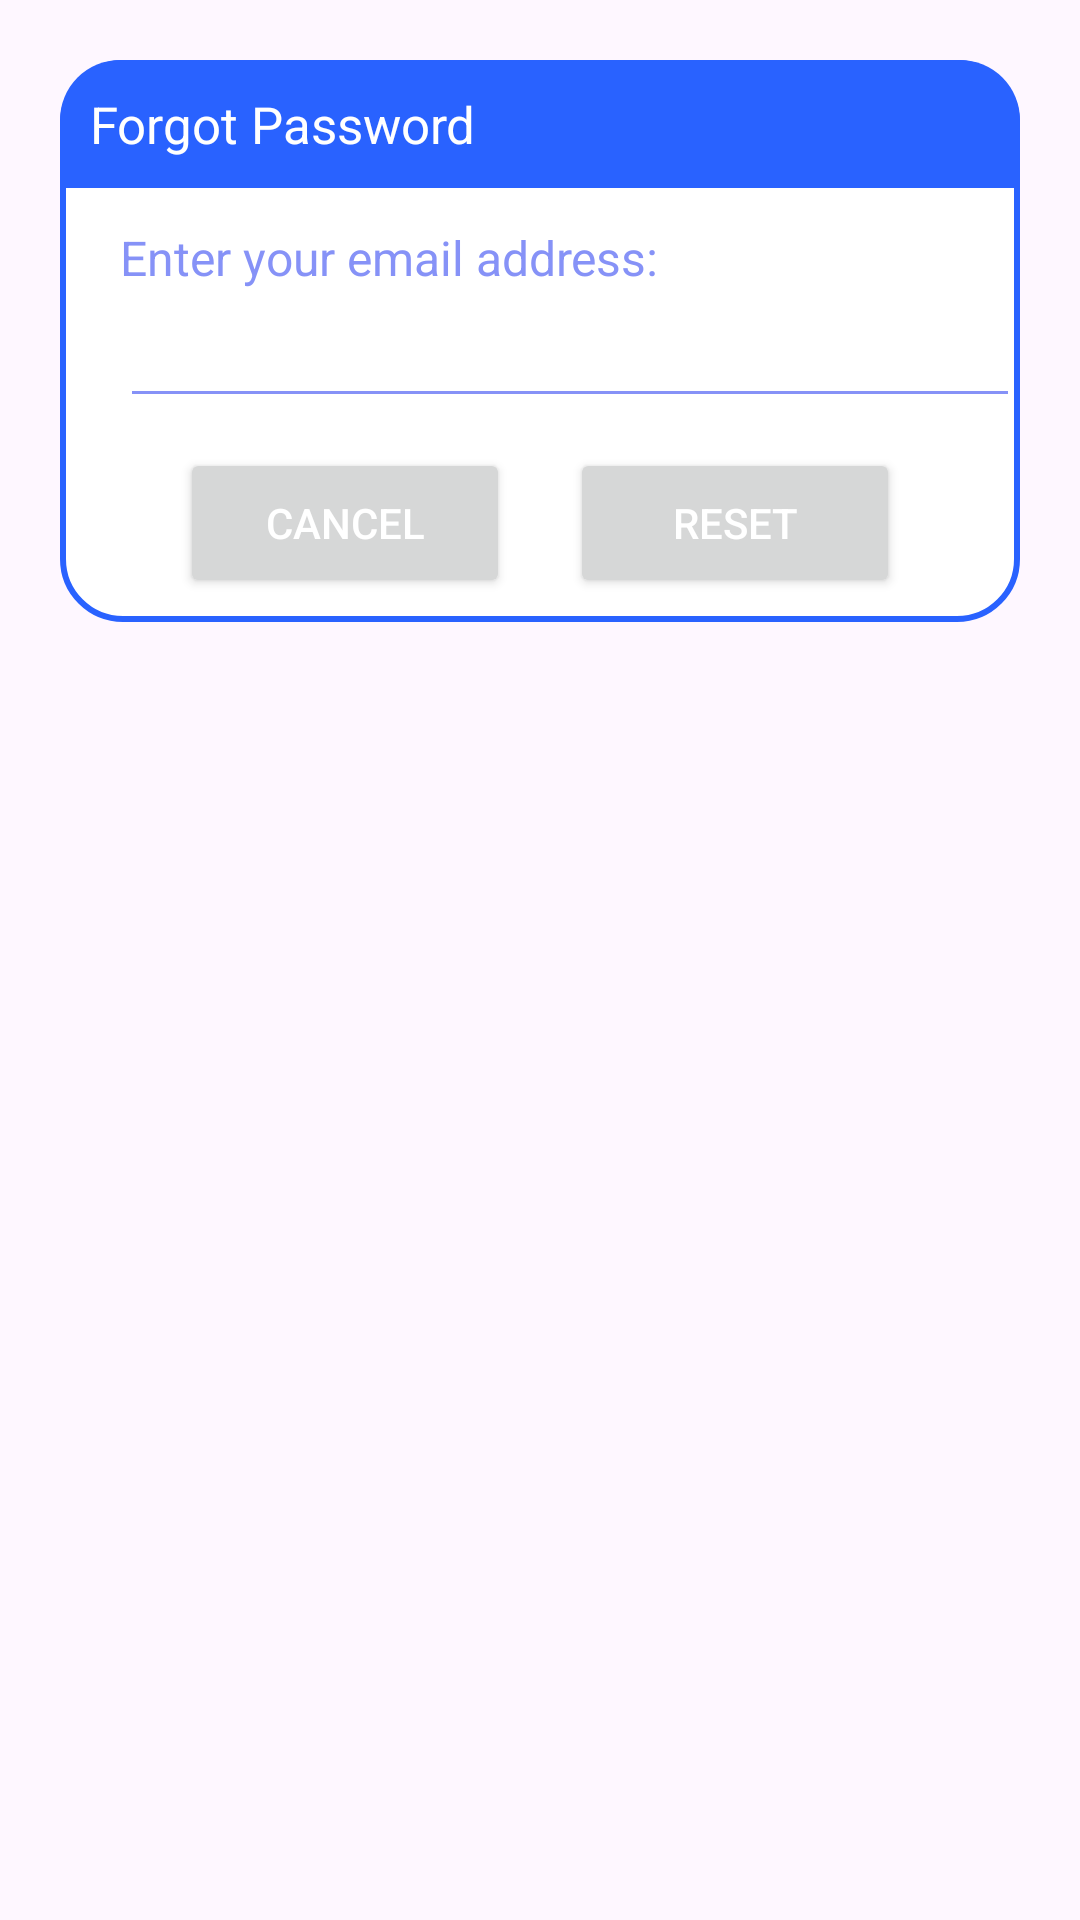

Write the Android layout XML for this screen, with the resource values it uses.
<!-- AndroidManifest.xml: application theme Theme.HostelFInder -->
<!-- res/layout/dialog_forgot.xml -->
<?xml version="1.0" encoding="utf-8"?>
<androidx.constraintlayout.widget.ConstraintLayout
    xmlns:android="http://schemas.android.com/apk/res/android"
    xmlns:tools="http://schemas.android.com/tools"
    android:layout_margin="20dp"
    android:padding="20dp"
    android:id="@+id/dialogForgot"
    xmlns:app="http://schemas.android.com/apk/res-auto"
    android:layout_width="match_parent"
    android:layout_height="match_parent">

    <androidx.constraintlayout.widget.ConstraintLayout
        android:layout_width="match_parent"
        android:layout_height="wrap_content"
        android:id="@+id/dialogBox"
        app:layout_constraintTop_toTopOf="parent"
        android:background="@drawable/white_box">

        <TextView
            android:layout_width="match_parent"
            android:layout_height="wrap_content"
            android:id="@+id/forgotTitle"
            android:text="Forgot Password"
            android:padding="10dp"
            android:textSize="17sp"
            android:background="@drawable/lavender_round"
            android:textColor="@color/white"
            android:drawableLeft="@drawable/baseline_lock_reset_24"
            android:drawablePadding="8dp"
            app:layout_constraintTop_toTopOf="parent"/>

        <TextView
            android:layout_width="match_parent"
            android:layout_height="wrap_content"
            android:id="@+id/desc"
            android:text="Enter your email address:"
            android:layout_marginStart="20dp"
            android:layout_marginEnd="20dp"
            android:layout_marginTop="8dp"
            android:textSize="16sp"
            android:textColor="@color/lavender"
            app:layout_constraintTop_toBottomOf="@id/forgotTitle"
            app:layout_constraintBottom_toTopOf="@id/emailBox"/>

        <EditText
            android:id="@+id/emailBox"
            android:layout_width="300dp"
            android:layout_height="wrap_content"
            android:layout_marginStart="20dp"
            android:layout_marginBottom="30dp"
            android:backgroundTint="@color/lavender"
            android:maxLines="1"
            android:textColor="@color/lavender"
            android:textSize="16sp"
            app:layout_constraintBottom_toBottomOf="parent"
            app:layout_constraintStart_toStartOf="parent"
            app:layout_constraintTop_toBottomOf="@id/forgotTitle"
            tools:ignore="SpeakableTextPresentCheck,TouchTargetSizeCheck" />

        <Button
            android:layout_width="0dp"
            android:layout_height="50dp"
            android:id="@+id/btnCancel"
            android:layout_marginStart="40dp"
            android:layout_marginEnd="10dp"
            android:text="Cancel"
            android:textColor="@color/white"
            android:textSize="14sp"
            app:cornerRadius = "20dp"
            android:layout_marginBottom="8dp"
            android:layout_marginTop="10dp"
            app:layout_constraintStart_toStartOf="parent"
            app:layout_constraintTop_toBottomOf="@id/emailBox"
            app:layout_constraintBottom_toBottomOf="@id/dialogBox"
            app:layout_constraintEnd_toStartOf="@id/btnReset"/>

        <Button
            android:layout_width="0dp"
            android:layout_height="50dp"
            android:id="@+id/btnReset"
            android:text="Reset"
            android:layout_marginStart="10dp"
            android:layout_marginBottom="8dp"
            android:layout_marginTop="10dp"
            android:layout_marginEnd="40dp"
            android:textColor="@color/white"
            android:textSize="14sp"
            app:cornerRadius = "20dp"
            app:layout_constraintEnd_toEndOf="parent"

            app:layout_constraintBottom_toBottomOf="@id/dialogBox"
            app:layout_constraintStart_toEndOf="@id/btnCancel"/>

    </androidx.constraintlayout.widget.ConstraintLayout>

</androidx.constraintlayout.widget.ConstraintLayout>
<!-- resources referenced by this layout -->
<resources>
  <color name="lavender">#8692f7</color>
  <color name="white">#FFFFFFFF</color>
  <!-- drawable lavender_round (drawable) -->
  <?xml version="1.0" encoding="utf-8"?>
  <shape xmlns:android="http://schemas.android.com/apk/res/android"
      android:shape="rectangle">
  
      <solid
          android:color="@color/new_blue"/>
  
      <corners
          android:topLeftRadius="20dp"
          android:topRightRadius="20dp"/>
  
  </shape>
  <!-- drawable white_box (drawable) -->
  <?xml version="1.0" encoding="utf-8"?>
  <shape xmlns:android="http://schemas.android.com/apk/res/android"
      android:shape="rectangle">
  
      <corners
          android:radius="20dp"/>
      <stroke
          android:color="@color/new_blue"
          android:width="2dp"/>
      <solid
          android:color="@color/white"/>
  
  </shape>
  <style name="Theme.HostelFInder" parent="Base.Theme.HostelFInder" />
  <color name="new_blue">#2962FF</color>
  <style name="Base.Theme.HostelFInder" parent="Theme.Material3.DayNight.NoActionBar">
          
          
      </style>
</resources>
